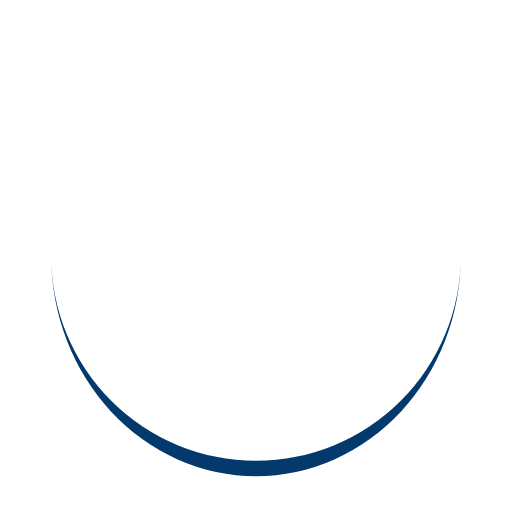
t = 0.00 s
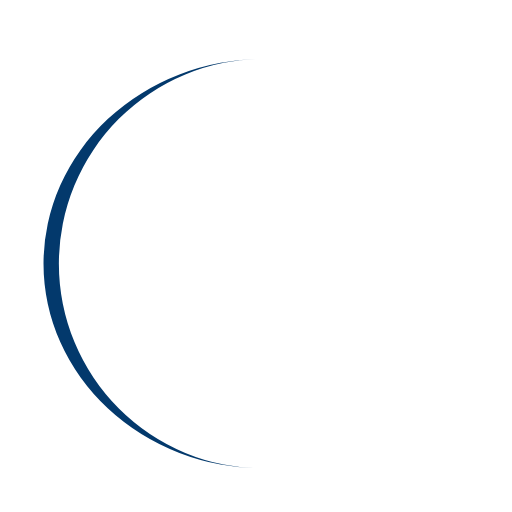
t = 0.25 s
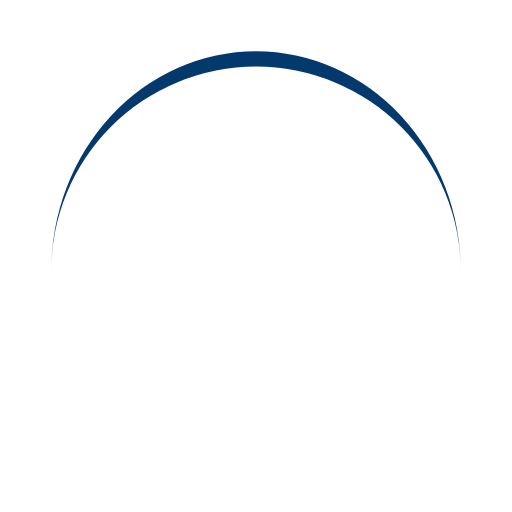
t = 0.50 s
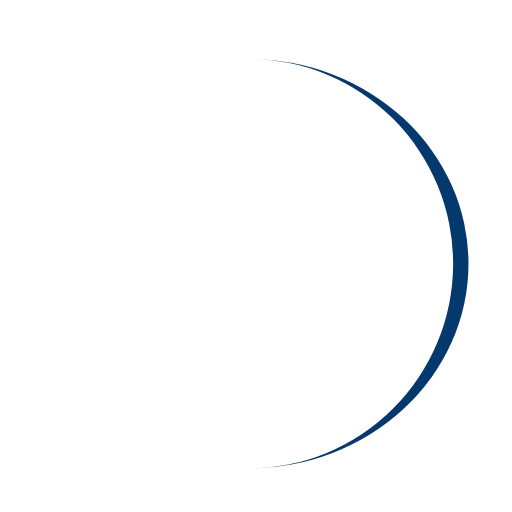
t = 0.75 s

The animated SVG that drew these frames (rendered in a browser with its animation timeline set to each time). Animation: 1 SMIL element (animateTransform=1); one cycle of 1.00 s, repeats indefinitely.

<svg width="200px"  height="200px"  xmlns="http://www.w3.org/2000/svg" viewBox="0 0 100 100" preserveAspectRatio="xMidYMid" class="lds-eclipse" style="background: none;"><path ng-attr-d="{{config.pathCmd}}" ng-attr-fill="{{config.color}}" stroke="none" d="M10 50A40 40 0 0 0 90 50A40 43 0 0 1 10 50" fill="#03396c" transform="rotate(342 50 51.5)" class=""><animateTransform attributeName="transform" type="rotate" calcMode="linear" values="0 50 51.5;360 50 51.5" keyTimes="0;1" dur="1s" begin="0s" repeatCount="indefinite" class=""></animateTransform></path></svg>